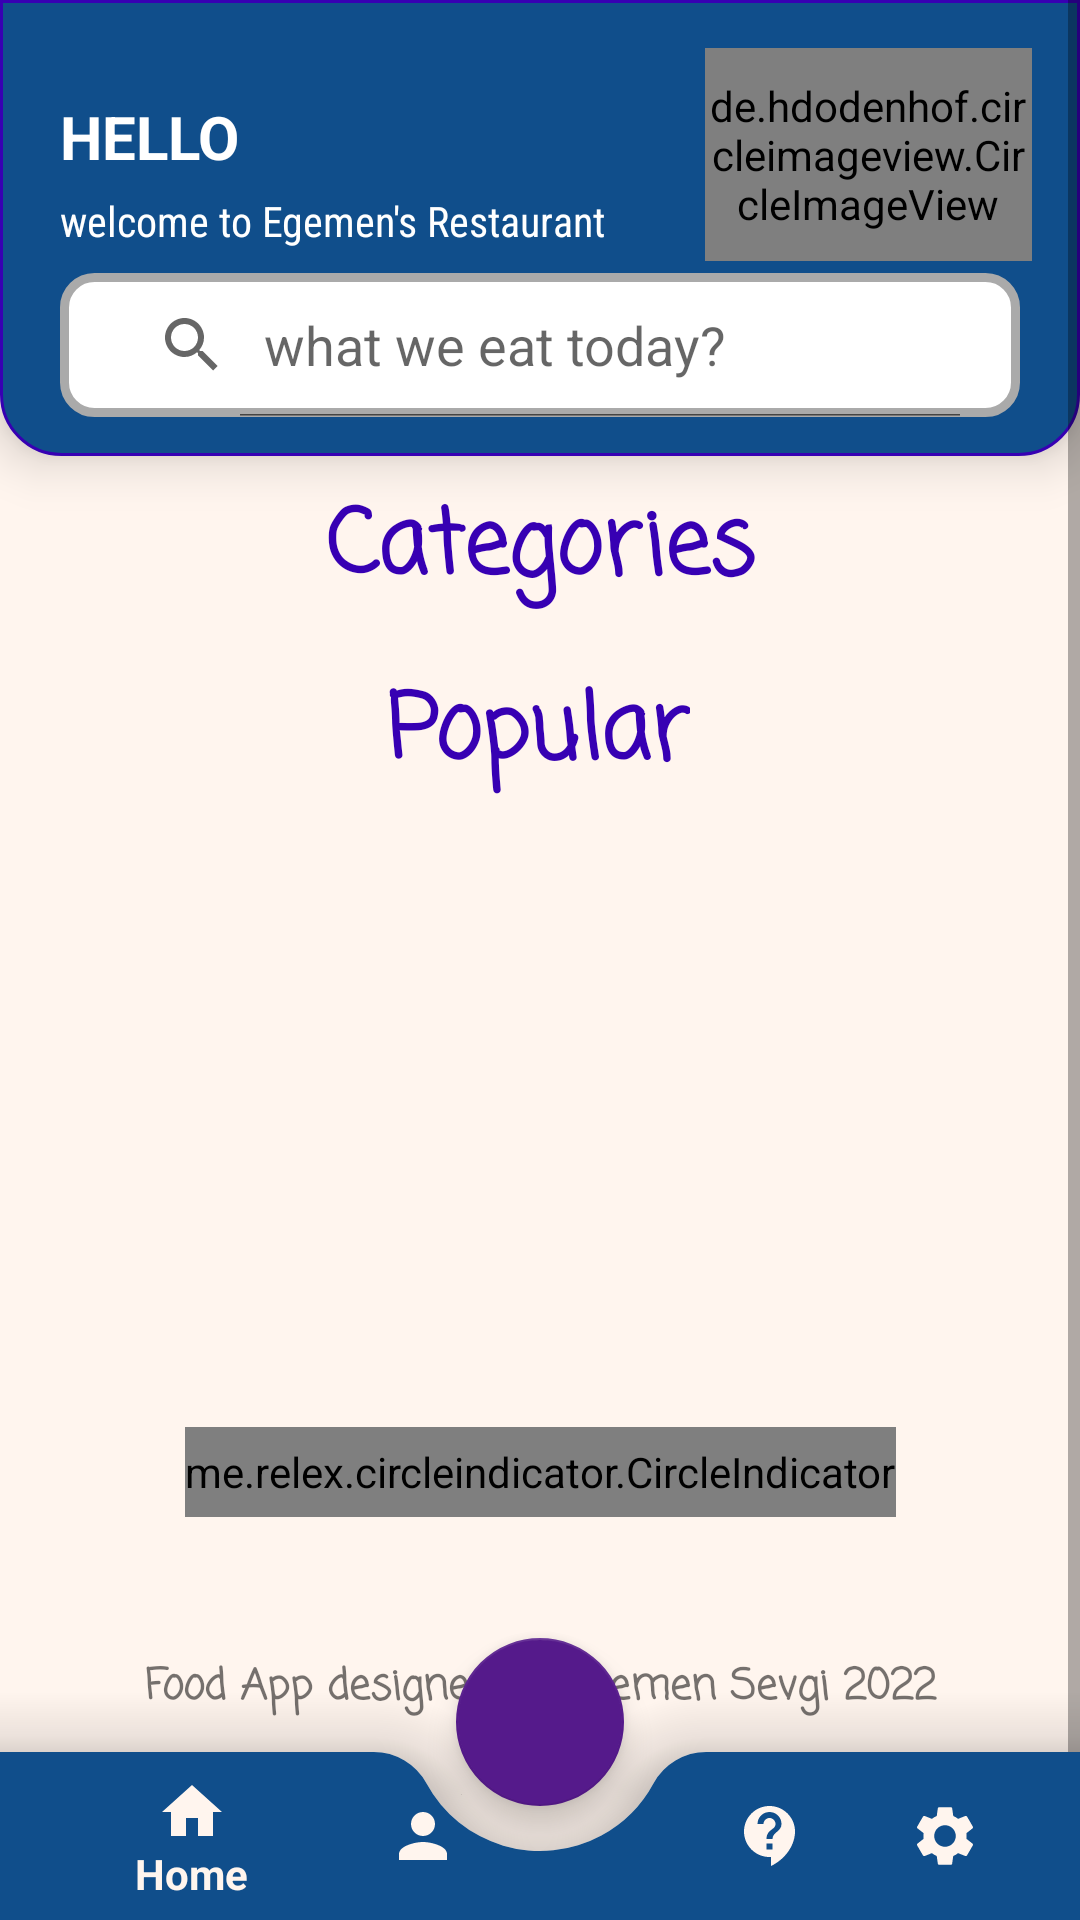

This screen was rendered from an Android layout file. Write that file and the resources it references.
<!-- AndroidManifest.xml: application theme Theme.LoginPageIntent_Kullanımı -->
<!-- res/layout/activity_app_interface.xml -->
<?xml version="1.0" encoding="utf-8"?>
<androidx.constraintlayout.widget.ConstraintLayout xmlns:android="http://schemas.android.com/apk/res/android"
    xmlns:app="http://schemas.android.com/apk/res-auto"
    xmlns:tools="http://schemas.android.com/tools"
    android:layout_width="match_parent"
    android:layout_height="match_parent"
    android:background="@drawable/round3"
    tools:context=".AppInterface">

    <ScrollView
        android:id="@+id/scrollview"
        android:layout_width="match_parent"
        android:layout_height="match_parent"
        android:background="#fff5ee"
        app:layout_constraintBottom_toBottomOf="parent"
        app:layout_constraintEnd_toEndOf="parent"
        app:layout_constraintStart_toStartOf="parent"
        app:layout_constraintTop_toTopOf="parent">


        <LinearLayout
            android:layout_width="match_parent"
            android:layout_height="wrap_content"

            android:orientation="vertical">


            <androidx.constraintlayout.widget.ConstraintLayout
                android:layout_width="match_parent"
                android:layout_height="match_parent"
                android:background="@drawable/round3"
                android:elevation="10dp">


                <LinearLayout
                    android:id="@+id/linearLayout"
                    android:layout_width="match_parent"
                    android:layout_height="match_parent"
                    android:orientation="vertical"
                    app:layout_constraintEnd_toEndOf="parent"
                    app:layout_constraintStart_toStartOf="parent"
                    app:layout_constraintTop_toTopOf="parent">

                    <TextView
                        android:id="@+id/textView7"
                        android:layout_width="wrap_content"
                        android:layout_height="wrap_content"
                        android:layout_marginStart="20dp"
                        android:layout_marginTop="32dp"
                        android:fontFamily="sans-serif"
                        android:text="HELLO"
                        android:textColor="@color/white"
                        android:textSize="20sp"
                        android:textStyle="bold" />

                    <TextView
                        android:id="@+id/textView8"
                        android:layout_width="wrap_content"
                        android:layout_height="wrap_content"
                        android:layout_marginLeft="20dp"
                        android:layout_marginTop="5dp"
                        android:fontFamily="sans-serif-condensed"
                        android:text="welcome to Egemen's Restaurant"
                        android:textColor="@color/white" />

                    <SearchView
                        android:id="@+id/searchfood"
                        android:layout_width="320dp"
                        android:layout_height="48dp"
                        android:layout_marginLeft="20dp"
                        android:layout_marginTop="8dp"
                        android:layout_marginBottom="9dp"
                        android:background="@drawable/searchedittext"
                        android:drawableStart="@drawable/ic_baseline_search_24"
                        android:drawablePadding="12dp"
                        android:ems="10"
                        android:iconifiedByDefault="false"
                        android:inputType="textPersonName"

                        android:minHeight="48dp"
                        android:paddingStart="12dp"
                        android:paddingEnd="12dp"
                        android:queryHint="what we eat today?" />

                </LinearLayout>

                <androidx.recyclerview.widget.RecyclerView
                    android:id="@+id/searchRecycler"
                    android:layout_width="wrap_content"
                    android:layout_height="match_parent"
                    android:layout_marginTop="65dp"
                    android:visibility="visible"
                    app:layout_constraintEnd_toEndOf="parent"
                    app:layout_constraintStart_toStartOf="parent"
                    app:layout_constraintTop_toBottomOf="@+id/imageView" />

                <de.hdodenhof.circleimageview.CircleImageView
                    android:id="@+id/imageView"
                    android:layout_width="109dp"
                    android:layout_height="71dp"
                    android:layout_marginTop="16dp"
                    android:layout_marginEnd="16dp"
                    app:cardCornerRadius="100dp"
                    app:layout_constraintEnd_toEndOf="parent"
                    app:layout_constraintTop_toTopOf="parent"
                    tools:srcCompat="@drawable/person1" />

            </androidx.constraintlayout.widget.ConstraintLayout>

            <androidx.constraintlayout.widget.ConstraintLayout
                android:layout_width="match_parent"
                android:layout_height="match_parent">

                <TextView
                    android:id="@+id/textView11"
                    android:layout_width="wrap_content"
                    android:layout_height="wrap_content"
                    android:layout_marginTop="8dp"
                    android:fontFamily="casual"
                    android:text="Categories"
                    android:textColor="@color/purple_700"
                    android:textSize="30sp"
                    android:textStyle="bold"
                    app:layout_constraintEnd_toEndOf="parent"
                    app:layout_constraintStart_toStartOf="parent"
                    app:layout_constraintTop_toTopOf="parent" />

                <androidx.recyclerview.widget.RecyclerView
                    android:id="@+id/cartView"
                    android:layout_width="match_parent"
                    android:layout_height="match_parent"
                    app:layout_constraintEnd_toEndOf="parent"
                    app:layout_constraintHorizontal_bias="0.0"
                    app:layout_constraintStart_toStartOf="parent"
                    app:layout_constraintTop_toBottomOf="@+id/textView11" />
            </androidx.constraintlayout.widget.ConstraintLayout>

            <androidx.constraintlayout.widget.ConstraintLayout
                android:id="@+id/contsraintlayout17"
                android:layout_width="match_parent"
                android:layout_height="match_parent">

                <androidx.viewpager.widget.ViewPager
                    android:id="@+id/viewpager"
                    android:layout_width="416dp"
                    android:layout_height="244dp"
                    android:layout_marginTop="76dp"
                    android:elevation="10sp"
                    app:layout_constraintEnd_toEndOf="parent"
                    app:layout_constraintStart_toStartOf="parent"
                    app:layout_constraintTop_toTopOf="parent" />

                <me.relex.circleindicator.CircleIndicator
                    android:id="@+id/circle_indicator"
                    android:layout_width="wrap_content"
                    android:layout_height="30dp"
                    android:layout_gravity="center_horizontal"
                    android:layout_marginBottom="20dp"
                    android:background="@drawable/round5"
                    app:layout_constraintBottom_toBottomOf="parent"
                    app:layout_constraintEnd_toEndOf="parent"
                    app:layout_constraintStart_toStartOf="parent" />

                <TextView
                    android:id="@+id/textView10"
                    android:layout_width="wrap_content"
                    android:layout_height="wrap_content"
                    android:layout_marginTop="16dp"
                    android:fontFamily="casual"
                    android:text="Popular"
                    android:textColor="@color/purple_700"
                    android:textSize="30sp"
                    android:textStyle="bold"
                    app:layout_constraintEnd_toEndOf="parent"
                    app:layout_constraintHorizontal_bias="0.498"
                    app:layout_constraintStart_toStartOf="parent"
                    app:layout_constraintTop_toTopOf="parent" />

            </androidx.constraintlayout.widget.ConstraintLayout>

            <androidx.constraintlayout.widget.ConstraintLayout
                android:layout_width="match_parent"
                android:layout_height="match_parent">

                <androidx.recyclerview.widget.RecyclerView
                    android:id="@+id/recyclerViewPopular"
                    android:layout_width="match_parent"
                    android:layout_height="match_parent"
                    android:layout_marginTop="10dp"
                    app:layout_constraintEnd_toEndOf="parent"
                    app:layout_constraintStart_toStartOf="parent"
                    app:layout_constraintTop_toTopOf="parent" />

            </androidx.constraintlayout.widget.ConstraintLayout>

            <TextView
                android:id="@+id/textView32"
                android:layout_width="match_parent"
                android:layout_height="145dp"
                android:layout_marginTop="16dp"
                android:background="#fff5ee"
                android:fontFamily="casual"
                android:text="Food App designed by Egemen Sevgi 2022"
                android:textAlignment="center"
                android:textSize="14sp"
                android:textStyle="bold"
                app:layout_constraintEnd_toEndOf="parent"
                app:layout_constraintHorizontal_bias="0.498"
                app:layout_constraintStart_toStartOf="parent"
                app:layout_constraintTop_toTopOf="parent" />

        </LinearLayout>
    </ScrollView>

    <androidx.coordinatorlayout.widget.CoordinatorLayout
        android:layout_width="match_parent"
        android:layout_height="match_parent"
        tools:context=".MainActivity">

        <com.google.android.material.bottomappbar.BottomAppBar
            android:id="@+id/bottomAppBar"
            android:layout_width="match_parent"
            android:layout_height="wrap_content"
            android:layout_gravity="bottom"
            app:backgroundTint="#104e8b"
            app:elevation="40dp"
            app:fabCradleMargin="15dp"
            app:fabCradleRoundedCornerRadius="20dp"
            app:fabCradleVerticalOffset="10dp">

            <com.google.android.material.bottomnavigation.BottomNavigationView
                android:id="@+id/bottomNavigationView"
                android:layout_width="match_parent"
                android:layout_height="match_parent"
                android:layout_marginEnd="16dp"
                android:background="@android:color/transparent"
                app:elevation="0dp"
                app:itemIconTint="#fff5ee"
                app:itemTextColor="#fff5ee"
                app:menu="@menu/bottom_nav_menu" />

        </com.google.android.material.bottomappbar.BottomAppBar>

        <com.google.android.material.floatingactionbutton.FloatingActionButton
            android:id="@+id/fab"
            android:layout_width="wrap_content"
            android:layout_height="87dp"
            android:src="@drawable/shoppingcart"
            app:backgroundTint="#551a8b"
            app:layout_anchor="@id/bottomAppBar" />

    </androidx.coordinatorlayout.widget.CoordinatorLayout>

</androidx.constraintlayout.widget.ConstraintLayout>
<!-- resources referenced by this layout -->
<resources>
  <!-- drawable person1: jpg bitmap (drawable, 5884 bytes) -->
  <!-- drawable round3 (drawable) -->
  <?xml version="1.0" encoding="utf-8"?>
  <shape xmlns:android="http://schemas.android.com/apk/res/android">
      <solid android:color="#104e8b"/>
      <stroke android:color="@color/purple_700" android:width="1dp"/>
      <corners
          android:topLeftRadius="0dp"
          android:topRightRadius="0dp"
          android:bottomLeftRadius="20dp"
          android:bottomRightRadius="20dp"/>
  </shape>
  <!-- drawable round5 (drawable) -->
  <?xml version="1.0" encoding="utf-8"?>
  <shape xmlns:android="http://schemas.android.com/apk/res/android">
  
      <stroke android:color="#5f5f5f" android:width="1dp"/>
      <solid android:color="#104e8b"/>
      <corners
          android:topLeftRadius="20dp"
          android:topRightRadius="20dp"
          android:bottomLeftRadius="20dp"
          android:bottomRightRadius="20dp"/>
  </shape>
  <!-- drawable searchedittext (drawable) -->
  <?xml version="1.0" encoding="utf-8"?>
  <selector xmlns:android="http://schemas.android.com/apk/res/android">
  
      <item android:state_enabled="true" android:state_focused="true">
          <shape android:shape="rectangle">
              <solid android:color="@android:color/white"/>
              <corners android:radius="10dp"/>
              <stroke android:color="@color/purple_500" android:width="3dp"/>
          </shape>
      </item>
  
      <item android:state_enabled="false" >
          <shape android:shape="rectangle">
              <solid android:color="@android:color/white"/>
              <corners android:radius="10dp"/>
              <stroke android:color="@android:color/darker_gray" android:width="3dp"/>
          </shape>
      </item>
  
  
  
  
  </selector>
  <style name="Theme.LoginPageIntent_Kullanımı" parent="Theme.MaterialComponents.Light.NoActionBar.Bridge">
          
          <item name="colorPrimary">@color/purple_500</item>
          <item name="colorPrimaryVariant">@color/purple_700</item>
          <item name="colorOnPrimary">@color/white</item>
          
          <item name="colorSecondary">@color/teal_200</item>
          <item name="colorSecondaryVariant">@color/teal_700</item>
          <item name="colorOnSecondary">@color/black</item>
          
          <item name="android:statusBarColor" tools:targetApi="l">?attr/colorPrimaryVariant</item>
          
      </style>
  <!-- not gathered from this repository: default colours our renderer supplied (Android Studio template values) -->
  <color name="purple_500">#FF6200EE</color>
  <color name="purple_700">#FF3700B3</color>
  <color name="teal_200">#FF03DAC5</color>
  <color name="teal_700">#FF018786</color>
  <color name="black">#FF000000</color>
  <color name="white">#FFFFFFFF</color>
</resources>
